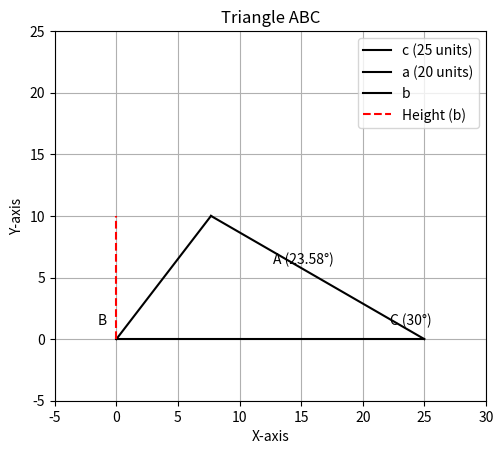

Generate this figure with matplotlib:
# Question 1. It is given for a triangle ABC, a = 20 units, c = 25 units and ∠C = 30º. Find the ∠A of the triangle.

import numpy as np
import sympy as sp
import matplotlib.pyplot as plt

# Given values
a = 20
c = 25
angle_C_deg = 30

# Convert angle_C_deg to radians
angle_C_rad = np.deg2rad(angle_C_deg)

# Use the law of sines to find angle A
angle_A_rad = np.arcsin((a * np.sin(angle_C_rad)) / c)
angle_A_deg = np.rad2deg(angle_A_rad)

# Create a plot to visualize the triangle
fig, ax = plt.subplots()
ax.plot([0, c], [0, 0], 'k-', label='c (25 units)')
ax.plot([c, c - a * np.cos(angle_C_rad)], [0, a * np.sin(angle_C_rad)], 'k-', label='a (20 units)')
ax.plot([c - a * np.cos(angle_C_rad), 0], [a * np.sin(angle_C_rad), 0], 'k-', label='b')
ax.plot([0, 0], [0, 10], 'r--', label='Height (b)')
ax.annotate(f'C ({angle_C_deg}°)', (c, 0), textcoords="offset points", xytext=(-10,10), ha='center')
ax.annotate(f'A ({angle_A_deg:.2f}°)', (c - a * np.cos(angle_C_rad) / 2, a * np.sin(angle_C_rad) / 2), textcoords="offset points", xytext=(-10,10), ha='center')
ax.annotate(f'B', (0, 0), textcoords="offset points", xytext=(-10,10), ha='center')
ax.legend()
ax.set_aspect('equal', adjustable='box')
plt.xlim(-5, 30)
plt.ylim(-5, 25)
plt.xlabel('X-axis')
plt.ylabel('Y-axis')
plt.title('Triangle ABC')
plt.grid(True)

plt.show()
